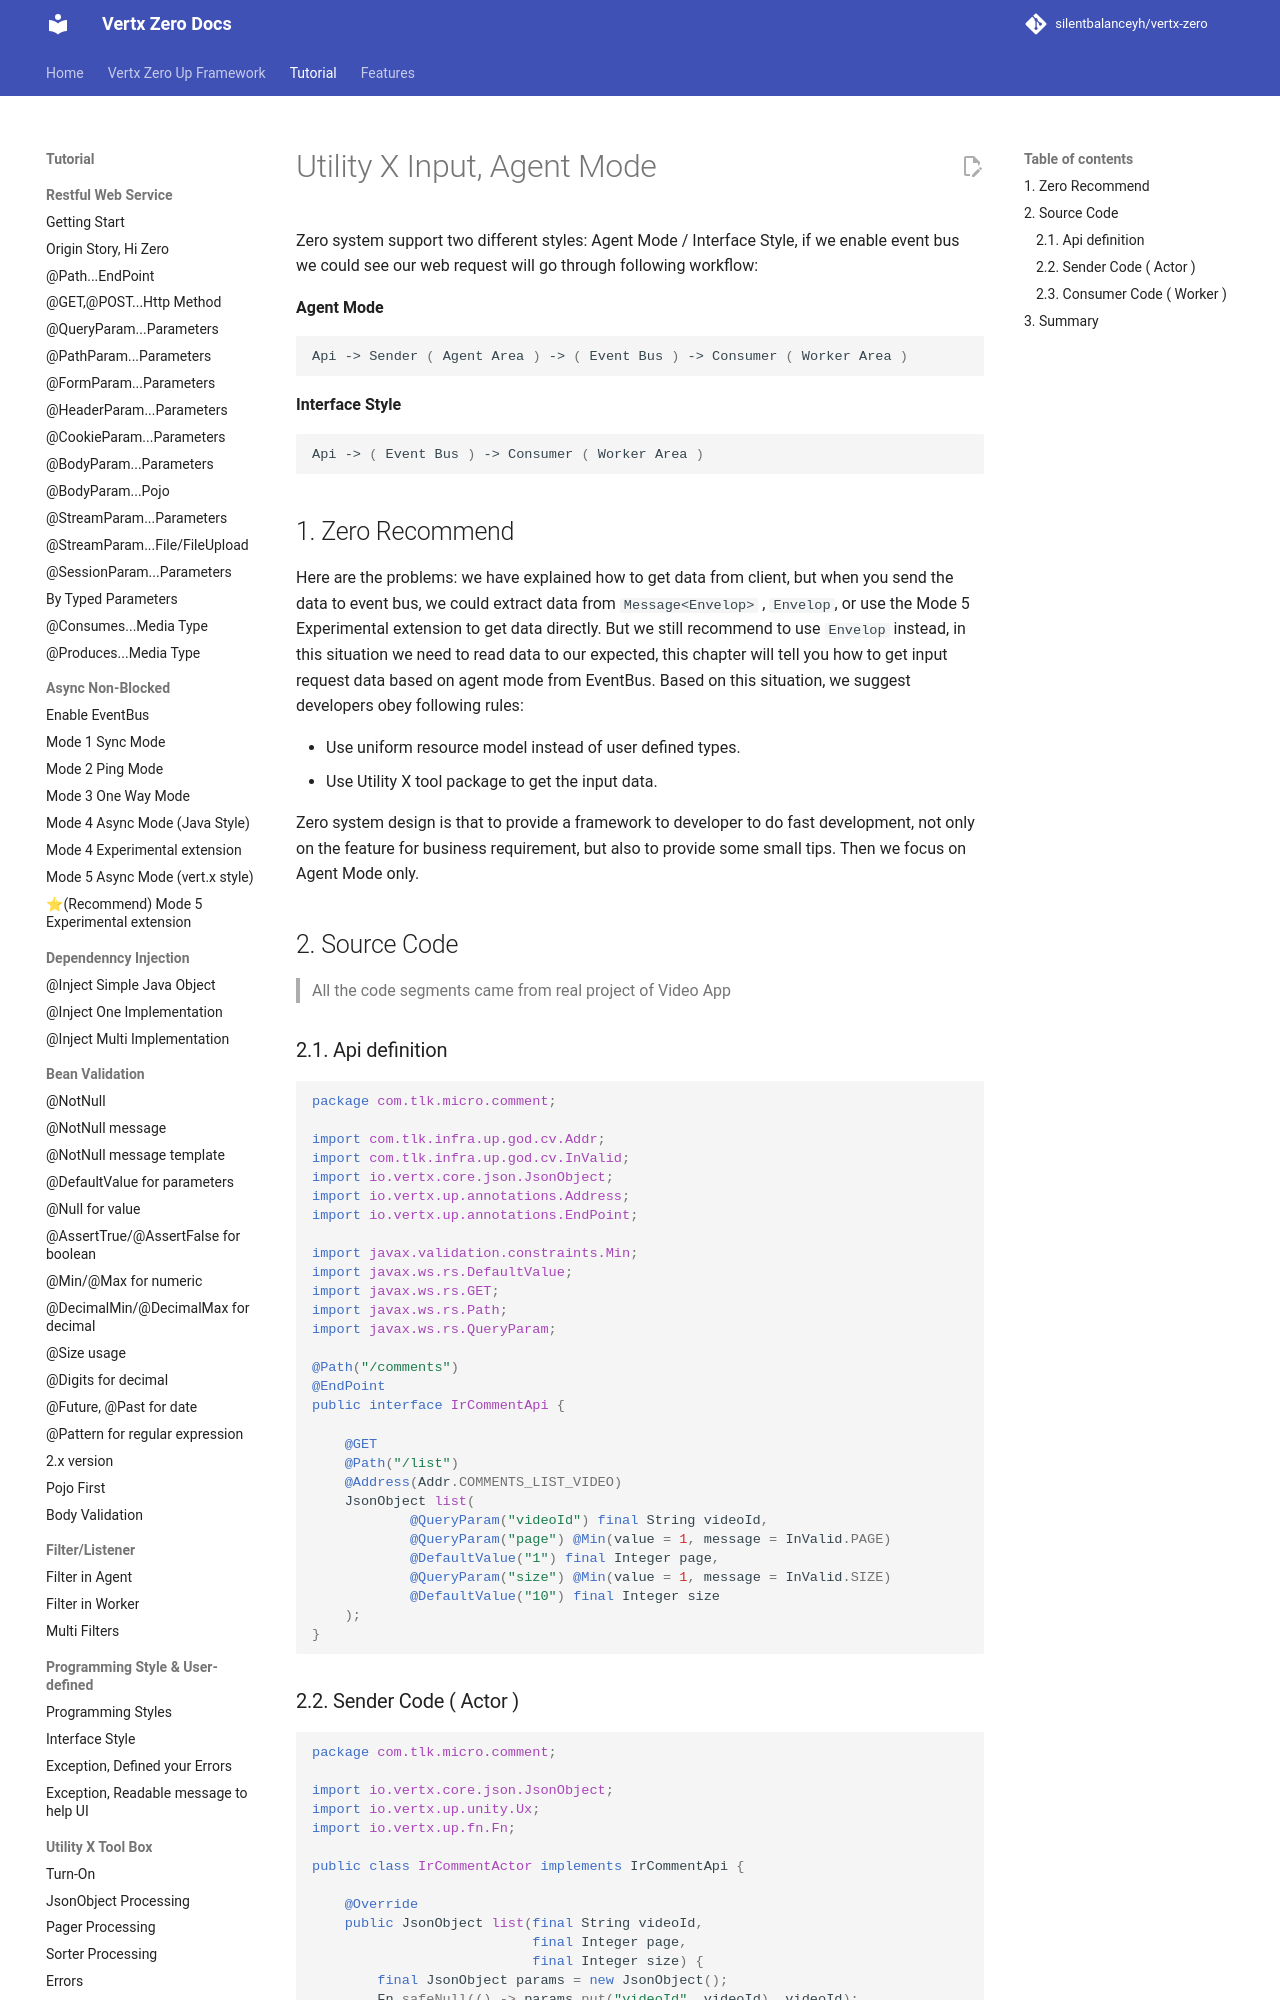

repository: silentbalanceyh/vertx-zero · page: vertx-zero-tutorial/d10054-utility-x-input-agent-mode/index.html · generator: jekyll

# Utility X Input, Agent Mode

Zero system support two different styles: Agent Mode / Interface Style, if we enable event bus we could see our web
request will go through following workflow:

**Agent Mode**

```shell
Api -> Sender ( Agent Area ) -> ( Event Bus ) -> Consumer ( Worker Area )
```

**Interface Style**

```shell
Api -> ( Event Bus ) -> Consumer ( Worker Area )
```

## 1. Zero Recommend

Here are the problems: we have explained how to get data from client, but when you send the data to event bus, we could
extract data from `Message<Envelop>` , `Envelop`, or use the Mode 5 Experimental extension to get data directly. But we
still recommend to use `Envelop` instead, in this situation we need to read data to our expected, this chapter will tell
you how to get input request data based on agent mode from EventBus. Based on this situation, we suggest developers obey
following rules:

* Use uniform resource model instead of user defined types.
* Use Utility X tool package to get the input data.

Zero system design is that to provide a framework to developer to do fast development, not only on the feature for
business requirement, but also to provide some small tips. Then we focus on Agent Mode only.

## 2. Source Code

> All the code segments came from real project of Video App

### 2.1. Api definition

```java
package com.tlk.micro.comment;

import com.tlk.infra.up.god.cv.Addr;
import com.tlk.infra.up.god.cv.InValid;
import io.vertx.core.json.JsonObject;
import io.vertx.up.annotations.Address;
import io.vertx.up.annotations.EndPoint;

import javax.validation.constraints.Min;
import javax.ws.rs.DefaultValue;
import javax.ws.rs.GET;
import javax.ws.rs.Path;
import javax.ws.rs.QueryParam;

@Path("/comments")
@EndPoint
public interface IrCommentApi {

    @GET
    @Path("/list")
    @Address(Addr.COMMENTS_LIST_VIDEO)
    JsonObject list(
            @QueryParam("videoId") final String videoId,
            @QueryParam("page") @Min(value = 1, message = InValid.PAGE)
            @DefaultValue("1") final Integer page,
            @QueryParam("size") @Min(value = 1, message = InValid.SIZE)
            @DefaultValue("10") final Integer size
    );
}
```
